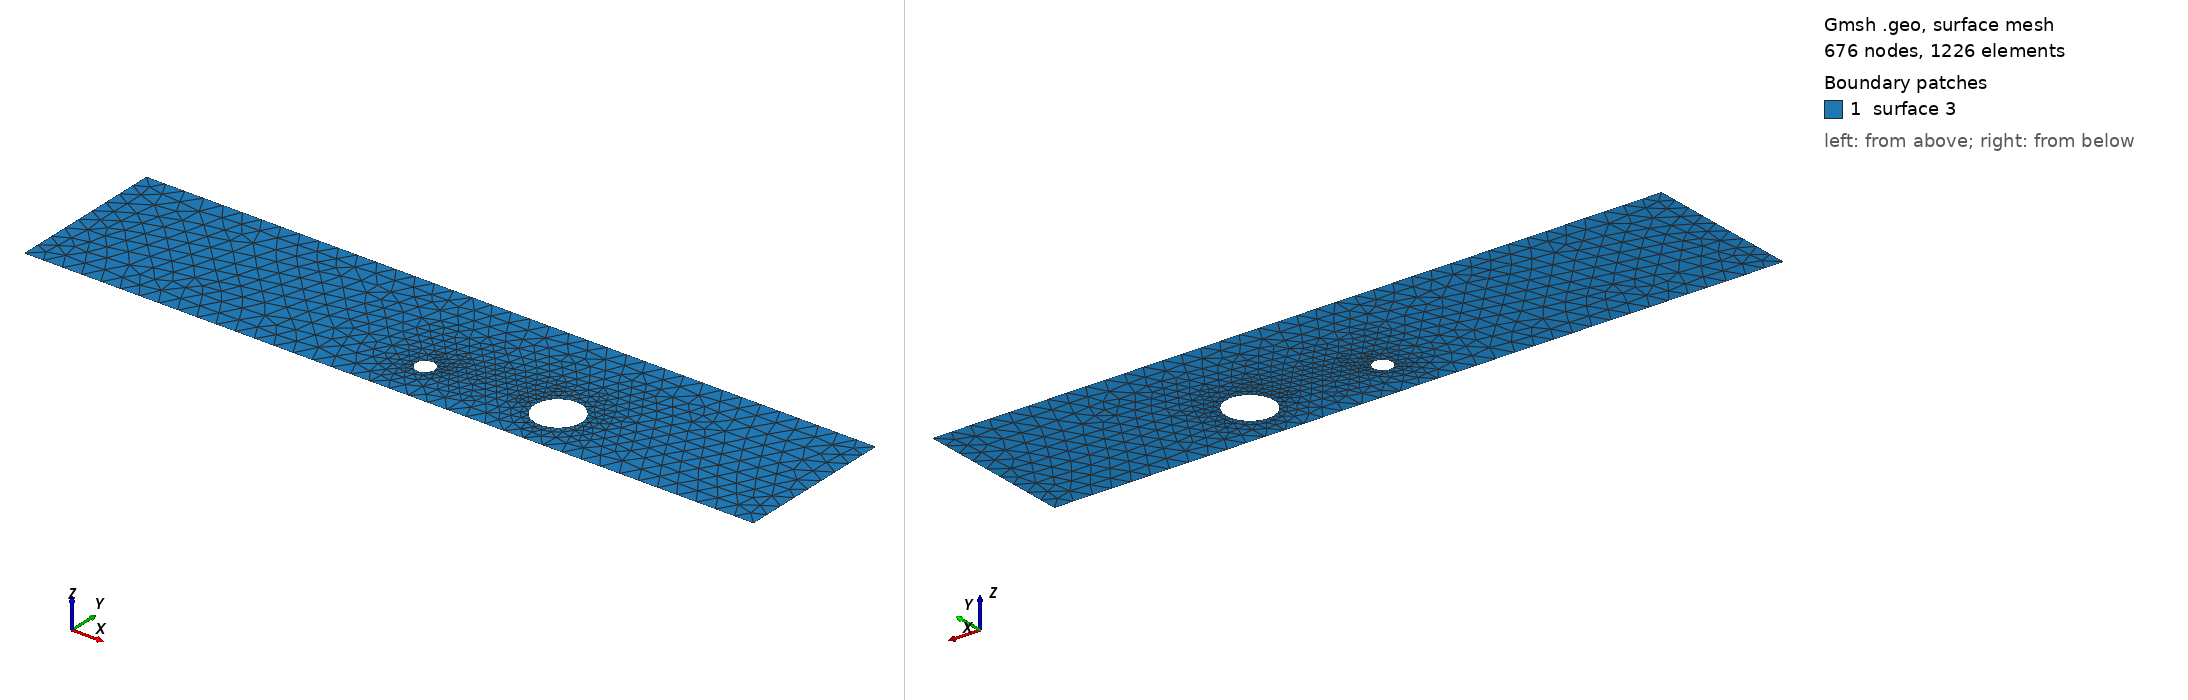

Gmsh geometry script, surface-meshed: 676 nodes, 1226 surface elements. Boundary patches (legend numbers): 1 surface 3. Left view from above one corner, right view from below the opposite corner. The script declares no physical surfaces, so the legend lists its geometric surfaces. The drawing asked Gmsh for element sizes between 1% and 20% of the model's largest extent; the script's own settings can give other sizes.

=== cad_446.geo (drawn) ===
//+
SetFactory("OpenCASCADE");
//+
Point(1) = {0.201187, -3.853089, 0.000000, 1.000000};
//+
Point(2) = {38.103142, -3.853089, 0.000000, 1.000000};
//+
Point(3) = {38.103142, 4.416342, 0.000000, 1.000000};
//+
Point(4) = {0.201187, 4.416342, 0.000000, 1.000000};
//+
Line(1) = {4, 1};
//+
Line(2) = {1, 2};
//+
Line(3) = {2, 3};
//+
Line(4) = {3, 4};
//+
Curve Loop(1) = {1, 2, 3, 4};
//+
Point(6) = {19.710659, -1.456050, 0.000000, 0.050613};
//+
Point(5) = {19.204527, -1.456050, 0.000000, 0.050613};
//+
Point(7) = {18.951462, -1.017727, 0.000000, 0.050613};
//+
Point(8) = {18.951462, -1.894372, 0.000000, 0.050613};
//+
Point(10) = {27.218914, -1.311849, 0.000000, 0.122440};
//+
Point(9) = {25.994517, -1.311849, 0.000000, 0.122440};
//+
Point(11) = {25.382319, -0.251491, 0.000000, 0.122440};
//+
Point(12) = {25.382319, -2.372208, 0.000000, 0.122440};
//+
Ellipse(5) = {6, 5, 7, 7};
//+
Ellipse(6) = {7, 5, 8, 8};
//+
Ellipse(7) = {8, 5, 6, 6};
//+
Curve Loop(2) = {5, 6, 7};
//+
Ellipse(8) = {10, 9, 11, 11};
//+
Ellipse(9) = {11, 9, 12, 12};
//+
Ellipse(10) = {12, 9, 10, 10};
//+
Curve Loop(3) = {8, 9, 10};
//+
Plane Surface(3) = {1, 2, 3};
//+
Physical Curve("INFLOW", 100) = {1};
//+
Physical Curve("OUTFLOW", 101) = {3};
//+
Physical Curve("WALL_BOUNDARY", 102) = {2, 4};
//+
Physical Curve("OBSTACLE", 103) = {5, 6, 7, 8, 9, 10};
